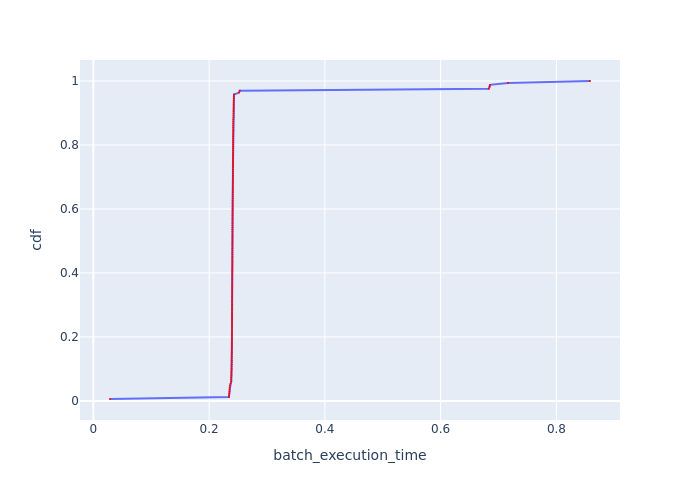

Data behind this chart, as committed beside it:
Batch Id, batch_execution_time, cdf
5, 0.02876, 0.006024
11, 0.2344, 0.01205
13, 0.2345, 0.01807
10, 0.235, 0.0241
9, 0.2352, 0.03012
8, 0.2353, 0.03614
14, 0.2355, 0.04217
7, 0.2359, 0.04819
12, 0.2372, 0.05422
28, 0.2382, 0.06024
159, 0.2383, 0.06627
24, 0.2384, 0.07229
160, 0.2386, 0.07831
69, 0.2387, 0.08434
68, 0.2388, 0.09036
36, 0.239, 0.09639
85, 0.239, 0.1024
99, 0.2391, 0.1084
33, 0.2391, 0.1145
57, 0.2392, 0.1205
151, 0.2392, 0.1265
27, 0.2392, 0.1325
98, 0.2392, 0.1386
20, 0.2393, 0.1446
72, 0.2393, 0.1506
70, 0.2394, 0.1566
32, 0.2394, 0.1627
50, 0.2394, 0.1687
87, 0.2394, 0.1747
161, 0.2394, 0.1807
140, 0.2394, 0.1867
132, 0.2394, 0.1928
60, 0.2395, 0.1988
90, 0.2395, 0.2048
23, 0.2395, 0.2108
56, 0.2395, 0.2169
21, 0.2395, 0.2229
89, 0.2395, 0.2289
61, 0.2395, 0.2349
155, 0.2395, 0.241
77, 0.2395, 0.247
78, 0.2395, 0.253
156, 0.2396, 0.259
44, 0.2396, 0.2651
39, 0.2396, 0.2711
31, 0.2396, 0.2771
86, 0.2396, 0.2831
35, 0.2396, 0.2892
73, 0.2396, 0.2952
22, 0.2396, 0.3012
127, 0.2396, 0.3072
97, 0.2396, 0.3133
91, 0.2397, 0.3193
126, 0.2397, 0.3253
53, 0.2397, 0.3313
48, 0.2397, 0.3373
17, 0.2397, 0.3434
54, 0.2398, 0.3494
131, 0.2398, 0.3554
94, 0.2398, 0.3614
... 106 more rows
